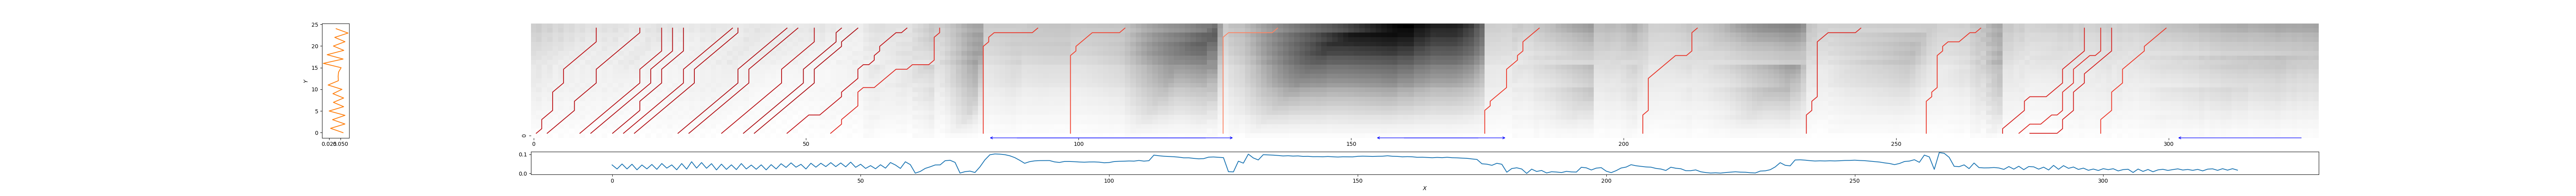

Data behind this chart, as committed beside it:
0, 12, 0.20673754791976945
2, 20, 0.1802
8, 24, 0.1878
10, 26, 0.1746
14, 28, 0.1673
16, 37, 0.1761
18, 38, 0.17
26, 47, 0.1661
28, 49, 0.1729
34, 52, 0.1883
38, 57, 0.1559
40, 60, 0.1496
46, 69, 0.2159
54, 75, 0.3213
83, 93, 0.3604
99, 109, 0.3996
127, 137, 0.5815
175, 185, 0.3682
204, 214, 0.3537
234, 244, 0.3162
256, 266, 0.3612
270, 285, 0.2954
272, 288, 0.3134
274, 290, 0.2882
288, 300, 0.3744
